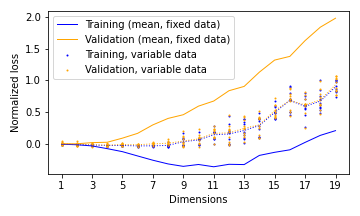

The table this chart was drawn from, first rows:
, n_dimensions, n_iteration, loss, val_loss, time_sample, time_define, time_train
0, 1, 0, -0.003246, -0.004225, 2.336, 0.02834, 204.8
1, 1, 1, -0.01971, -0.003494, 2.324, 0.02749, 209.8
2, 1, 2, -0.01175, 0.03108, 2.322, 0.0281, 208.3
3, 1, 3, -0.00251, -0.01314, 2.278, 0.02682, 208.1
4, 1, 4, -0.02052, -0.01189, 2.276, 0.02709, 208.3
5, 1, 5, -0.01775, -0.01871, 2.336, 0.02745, 211.9
6, 1, 6, -0.005798, -0.001831, 2.3, 0.02742, 213.7
7, 1, 7, 0.001517, 0.00665, 2.32, 0.02765, 212.5
8, 1, 8, 0.00454, -0.01805, 2.258, 0.02668, 213.1
9, 1, 9, -0.0009701, 0.0361, 2.308, 0.02862, 212.4
10, 2, 0, -0.01823, 0.01416, 4.572, 0.02754, 193.4
11, 2, 1, -0.00496, -0.01715, 4.504, 0.02659, 195.9
12, 2, 2, -0.01563, -0.02251, 4.525, 0.02675, 196.8
13, 2, 3, -0.001706, -0.03275, 4.558, 0.02666, 195.1
14, 2, 4, -0.01908, -0.03614, 4.549, 0.02678, 192.8
15, 2, 5, -0.01768, -0.03779, 4.776, 0.0267, 197.5
16, 2, 6, -0.02235, -0.02633, 4.683, 0.02781, 196
17, 2, 7, -0.003925, 0.01074, 4.589, 0.02731, 196.6
18, 2, 8, -0.01561, -0.01216, 4.611, 0.02673, 195.7
19, 2, 9, -0.01558, 0.04348, 4.648, 0.02747, 195.4
20, 3, 0, -0.0293, -0.0512, 6.992, 0.02746, 189.4
21, 3, 1, -0.008545, -0.03253, 7.07, 0.02747, 188
22, 3, 2, -0.01622, -0.02512, 7.103, 0.02717, 189.9
23, 3, 3, -0.0292, 0.005591, 6.898, 0.0272, 190.7
24, 3, 4, -0.0134, 0.01822, 7.098, 0.02786, 189.8
25, 3, 5, -0.02051, -0.01389, 6.769, 0.02674, 189.2
26, 3, 6, -0.02485, -0.01225, 6.993, 0.02726, 194.9
27, 3, 7, -0.0139, -0.02106, 6.933, 0.02677, 187.6
28, 3, 8, -0.01272, -0.03659, 6.903, 0.02722, 190.2
29, 3, 9, -0.01825, -0.006371, 6.891, 0.0268, 189.3
30, 4, 0, -0.02744, -0.04496, 9.409, 0.0273, 189.8
31, 4, 1, -0.03138, 0.01502, 9.386, 0.02752, 189.6
32, 4, 2, -0.02067, -0.03493, 9.255, 0.02683, 188.1
33, 4, 3, -0.0164, -0.007692, 9.194, 0.02677, 185
34, 4, 4, -0.02611, -0.02603, 9.384, 0.02724, 189.7
35, 4, 5, -0.03182, -0.007472, 9.586, 0.02801, 186.8
36, 4, 6, -0.02426, -0.01671, 9.523, 0.02691, 186.6
37, 4, 7, -0.03684, -0.03302, 9.397, 0.02746, 184.5
38, 4, 8, -0.02893, -0.02093, 9.291, 0.02713, 191.7
39, 4, 9, -0.02969, -0.02774, 9.151, 0.02677, 185.7
40, 5, 0, -0.02639, -0.03311, 11.75, 0.02726, 183.2
41, 5, 1, -0.02052, 0.01122, 11.63, 0.02692, 181.1
42, 5, 2, -0.01998, -0.03656, 11.92, 0.02762, 186.2
43, 5, 3, -0.02308, -0.02081, 11.54, 0.02778, 182.6
44, 5, 4, -0.03164, -0.02896, 11.8, 0.02757, 183.2
45, 5, 5, -0.02889, -0.007715, 11.52, 0.02675, 187.7
46, 5, 6, -0.02884, 0.001762, 11.56, 0.02691, 184.9
47, 5, 7, -0.02605, -0.01033, 11.72, 0.02688, 181.9
48, 5, 8, -0.03495, 0.01344, 11.78, 0.02736, 185.1
49, 5, 9, -0.0281, -0.007563, 11.92, 0.02758, 186.3
50, 6, 0, -0.03784, -0.01594, 14, 0.02673, 183.5
51, 6, 1, -0.04704, -0.01489, 13.92, 0.02687, 183.7
52, 6, 2, -0.02614, 0.000179, 14.22, 0.02745, 181.8
53, 6, 3, -0.0471, -0.04521, 14.15, 0.02739, 184.3
54, 6, 4, -0.03124, -0.03534, 13.97, 0.02696, 182.1
55, 6, 5, -0.03333, 0.002373, 14.11, 0.02766, 188.3
56, 6, 6, -0.01647, -0.01434, 14.21, 0.0273, 182.3
57, 6, 7, -0.03434, -0.001587, 14.02, 0.02691, 183.3
58, 6, 8, -0.02505, -0.01902, 14.1, 0.02682, 185.7
59, 6, 9, -0.03768, -0.01228, 13.99, 0.02705, 183.5
... 130 more rows
